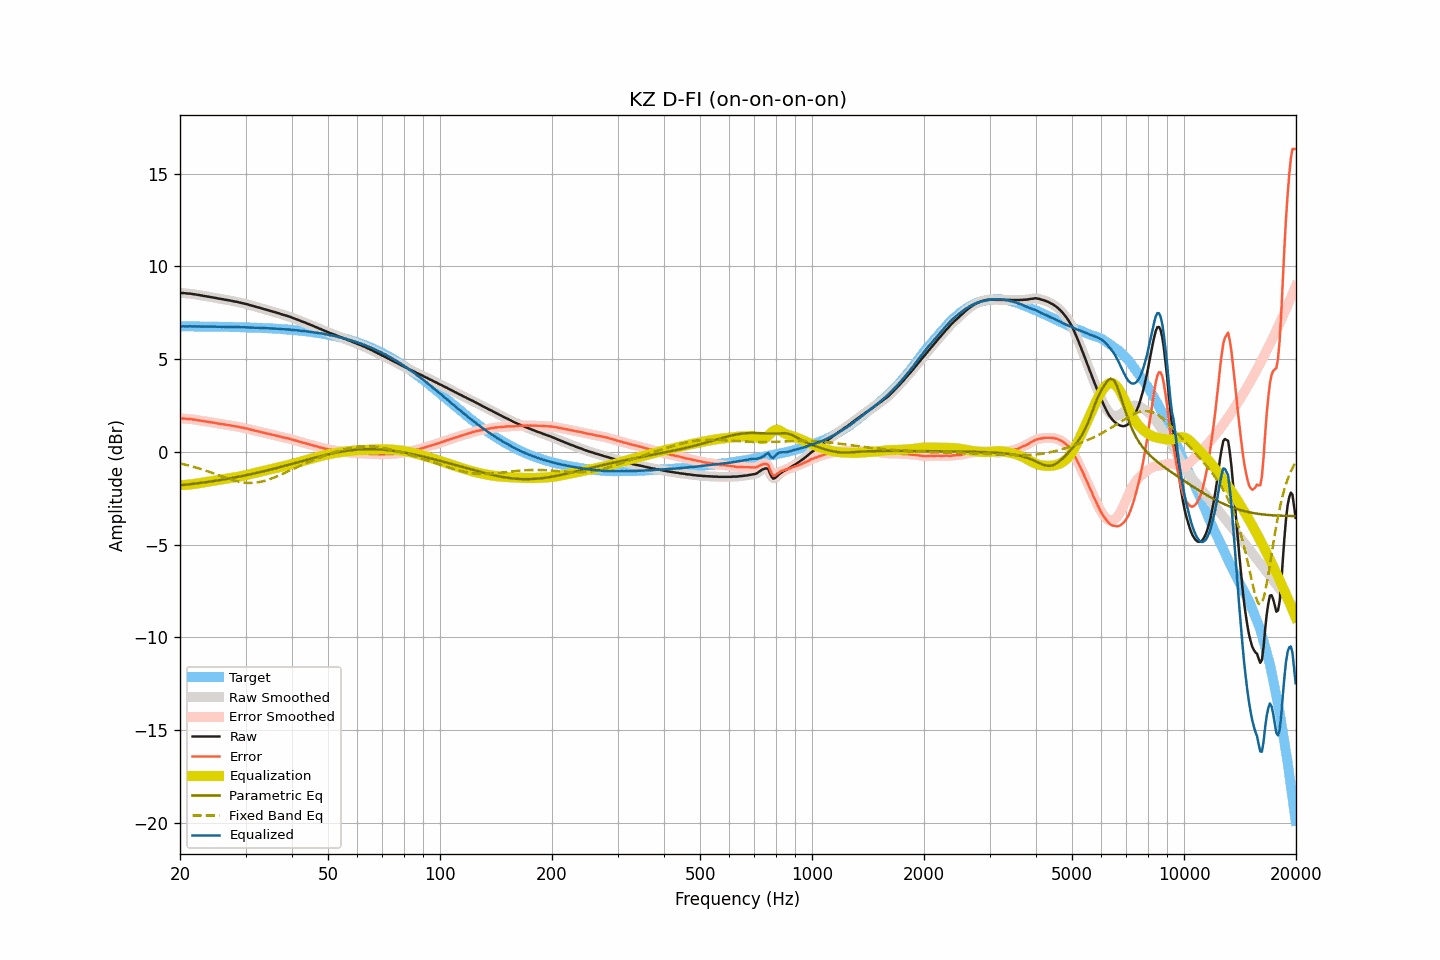

The data file committed next to this chart (first rows):
frequency, raw, smoothed, error, error_smoothed, equalization, parametric_eq, fixed_band_eq, equalized_raw, equalized_smoothed, target
20.00, 8.57, 8.57, 1.81, 1.81, -1.80, -1.81, -0.63, 6.77, 6.77, 6.77
20.20, 8.56, 8.56, 1.80, 1.80, -1.80, -1.80, -0.65, 6.76, 6.76, 6.76
20.40, 8.56, 8.56, 1.80, 1.79, -1.79, -1.79, -0.67, 6.77, 6.76, 6.76
20.61, 8.55, 8.55, 1.79, 1.79, -1.79, -1.78, -0.69, 6.76, 6.76, 6.76
20.81, 8.54, 8.54, 1.78, 1.78, -1.78, -1.77, -0.71, 6.76, 6.76, 6.76
21.02, 8.53, 8.53, 1.77, 1.77, -1.77, -1.76, -0.73, 6.76, 6.76, 6.76
21.23, 8.53, 8.53, 1.77, 1.77, -1.76, -1.75, -0.75, 6.77, 6.76, 6.76
21.44, 8.52, 8.52, 1.76, 1.76, -1.75, -1.74, -0.78, 6.77, 6.76, 6.76
21.66, 8.50, 8.51, 1.74, 1.75, -1.74, -1.73, -0.80, 6.76, 6.76, 6.76
21.87, 8.49, 8.49, 1.73, 1.73, -1.73, -1.72, -0.83, 6.76, 6.76, 6.76
22.09, 8.48, 8.48, 1.72, 1.72, -1.72, -1.71, -0.85, 6.76, 6.76, 6.76
22.31, 8.46, 8.46, 1.70, 1.71, -1.71, -1.70, -0.88, 6.75, 6.76, 6.76
22.54, 8.45, 8.45, 1.69, 1.69, -1.69, -1.69, -0.90, 6.76, 6.76, 6.76
22.76, 8.43, 8.43, 1.68, 1.68, -1.68, -1.68, -0.93, 6.75, 6.75, 6.76
22.99, 8.42, 8.42, 1.67, 1.66, -1.66, -1.66, -0.96, 6.76, 6.75, 6.75
23.22, 8.40, 8.40, 1.65, 1.65, -1.65, -1.65, -0.99, 6.75, 6.75, 6.75
23.45, 8.39, 8.39, 1.64, 1.64, -1.64, -1.64, -1.02, 6.75, 6.75, 6.75
23.69, 8.37, 8.37, 1.62, 1.62, -1.62, -1.63, -1.05, 6.75, 6.75, 6.75
23.92, 8.36, 8.36, 1.61, 1.61, -1.61, -1.62, -1.08, 6.75, 6.75, 6.75
24.16, 8.34, 8.34, 1.59, 1.59, -1.59, -1.60, -1.11, 6.75, 6.75, 6.75
24.40, 8.33, 8.33, 1.58, 1.58, -1.58, -1.59, -1.14, 6.75, 6.75, 6.75
24.65, 8.31, 8.31, 1.56, 1.57, -1.57, -1.58, -1.17, 6.75, 6.75, 6.75
24.89, 8.30, 8.30, 1.56, 1.55, -1.55, -1.56, -1.20, 6.75, 6.75, 6.75
25.14, 8.28, 8.28, 1.54, 1.54, -1.54, -1.55, -1.23, 6.74, 6.74, 6.74
25.39, 8.26, 8.26, 1.52, 1.52, -1.52, -1.54, -1.26, 6.74, 6.74, 6.74
25.65, 8.25, 8.25, 1.51, 1.51, -1.51, -1.52, -1.29, 6.74, 6.74, 6.74
25.91, 8.23, 8.23, 1.49, 1.49, -1.49, -1.51, -1.33, 6.74, 6.74, 6.74
26.16, 8.22, 8.22, 1.48, 1.48, -1.48, -1.49, -1.36, 6.74, 6.74, 6.74
26.43, 8.20, 8.20, 1.46, 1.47, -1.47, -1.48, -1.39, 6.73, 6.74, 6.74
26.69, 8.19, 8.19, 1.46, 1.45, -1.45, -1.46, -1.42, 6.74, 6.74, 6.73
26.96, 8.17, 8.17, 1.44, 1.44, -1.44, -1.45, -1.45, 6.73, 6.73, 6.73
27.23, 8.16, 8.16, 1.43, 1.43, -1.43, -1.43, -1.48, 6.74, 6.73, 6.73
27.50, 8.14, 8.14, 1.41, 1.41, -1.41, -1.42, -1.50, 6.73, 6.73, 6.73
27.77, 8.12, 8.12, 1.39, 1.39, -1.40, -1.40, -1.53, 6.72, 6.73, 6.73
28.05, 8.10, 8.10, 1.38, 1.38, -1.38, -1.39, -1.55, 6.72, 6.72, 6.73
28.33, 8.09, 8.09, 1.37, 1.36, -1.36, -1.37, -1.58, 6.73, 6.72, 6.72
28.62, 8.07, 8.07, 1.35, 1.35, -1.35, -1.35, -1.60, 6.72, 6.72, 6.72
28.90, 8.05, 8.05, 1.33, 1.33, -1.33, -1.34, -1.62, 6.72, 6.72, 6.72
29.19, 8.03, 8.03, 1.31, 1.31, -1.32, -1.32, -1.63, 6.72, 6.72, 6.72
29.48, 8.01, 8.01, 1.30, 1.30, -1.30, -1.30, -1.65, 6.71, 6.71, 6.71
29.78, 7.99, 7.99, 1.28, 1.28, -1.28, -1.28, -1.66, 6.71, 6.71, 6.71
30.08, 7.97, 7.97, 1.26, 1.26, -1.26, -1.27, -1.67, 6.71, 6.71, 6.71
30.38, 7.95, 7.95, 1.25, 1.24, -1.24, -1.25, -1.67, 6.71, 6.71, 6.71
30.68, 7.92, 7.92, 1.22, 1.22, -1.22, -1.23, -1.68, 6.70, 6.70, 6.70
30.99, 7.90, 7.90, 1.20, 1.20, -1.20, -1.21, -1.68, 6.70, 6.70, 6.70
31.30, 7.87, 7.87, 1.17, 1.18, -1.18, -1.19, -1.68, 6.69, 6.70, 6.70
31.61, 7.85, 7.85, 1.16, 1.15, -1.16, -1.17, -1.67, 6.69, 6.69, 6.69
31.93, 7.82, 7.82, 1.13, 1.13, -1.13, -1.15, -1.66, 6.69, 6.69, 6.69
32.24, 7.80, 7.80, 1.11, 1.11, -1.11, -1.13, -1.65, 6.69, 6.69, 6.69
32.57, 7.78, 7.78, 1.10, 1.09, -1.09, -1.11, -1.64, 6.69, 6.68, 6.68
32.89, 7.75, 7.75, 1.07, 1.07, -1.07, -1.09, -1.62, 6.68, 6.68, 6.68
33.22, 7.73, 7.73, 1.05, 1.05, -1.05, -1.07, -1.60, 6.68, 6.68, 6.68
33.55, 7.70, 7.70, 1.03, 1.03, -1.03, -1.05, -1.58, 6.67, 6.67, 6.67
33.89, 7.68, 7.68, 1.01, 1.01, -1.01, -1.03, -1.56, 6.67, 6.67, 6.67
34.23, 7.65, 7.65, 0.99, 0.99, -0.99, -1.01, -1.53, 6.66, 6.66, 6.66
34.57, 7.63, 7.63, 0.97, 0.97, -0.97, -0.99, -1.50, 6.66, 6.66, 6.66
34.92, 7.60, 7.60, 0.95, 0.95, -0.95, -0.97, -1.47, 6.65, 6.65, 6.66
35.27, 7.58, 7.58, 0.93, 0.93, -0.93, -0.94, -1.44, 6.65, 6.65, 6.65
35.62, 7.55, 7.55, 0.91, 0.91, -0.91, -0.92, -1.41, 6.64, 6.64, 6.65
35.97, 7.53, 7.53, 0.89, 0.89, -0.89, -0.90, -1.37, 6.64, 6.64, 6.64
... 635 more rows
